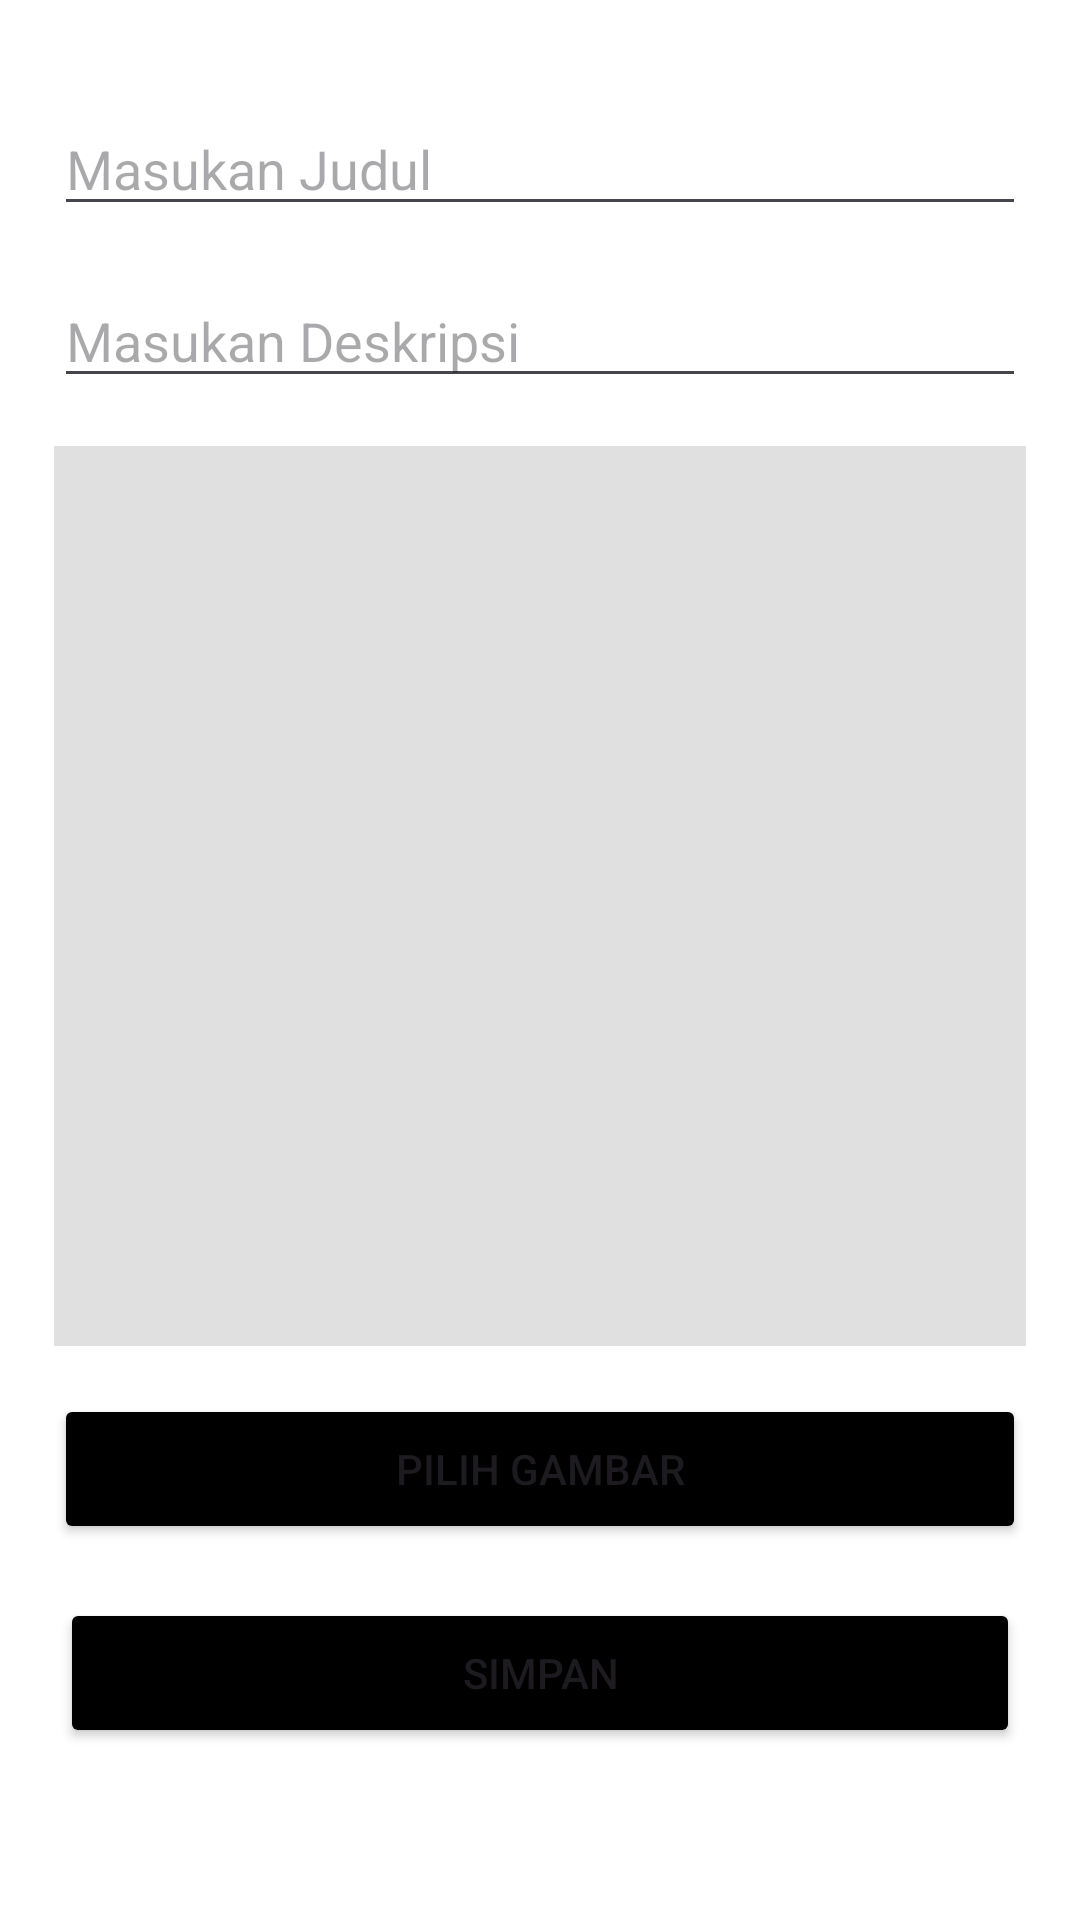

Produce the Android XML layout that renders to this screen, including the resource entries it uses.
<!-- AndroidManifest.xml: application theme AppTheme -->
<!-- res/layout/activity_news_add.xml -->
<?xml version="1.0" encoding="utf-8"?>
<androidx.constraintlayout.widget.ConstraintLayout xmlns:android="http://schemas.android.com/apk/res/android"
    xmlns:app="http://schemas.android.com/apk/res-auto"
    xmlns:tools="http://schemas.android.com/tools"
    android:id="@+id/main"
    android:layout_width="match_parent"
    android:layout_height="match_parent"
    tools:context=".NewsAdd"
    tools:ignore="HardcodedText">

    <LinearLayout
        android:layout_width="match_parent"
        android:layout_height="wrap_content"
        android:layout_margin="10dp"
        android:orientation="vertical"
        tools:ignore="MissingConstraints">

        <ImageView
            android:id="@+id/btnBack"
            android:layout_width="wrap_content"
            android:layout_height="wrap_content"
            android:layout_marginTop="16dp"
            android:layout_marginBottom="10dp"
            android:contentDescription="@string/var_contdesc"
            app:layout_constraintBottom_toTopOf="@+id/titleAdd"
            app:layout_constraintStart_toStartOf="parent"
            app:layout_constraintTop_toTopOf="parent"
            app:srcCompat="@drawable/ic_back"
            app:tint="@android:color/black" />

        <EditText
            android:id="@+id/titleAdd"
            android:layout_width="match_parent"
            android:layout_height="wrap_content"
            android:layout_margin="8dp"
            android:hint="Masukan Judul" />

        <EditText
            android:id="@+id/descAdd"
            android:layout_width="match_parent"
            android:layout_height="wrap_content"
            android:layout_margin="8dp"
            android:hint="Masukan Deskripsi" />

        <ImageView
            android:id="@+id/imageView"
            android:layout_width="match_parent"
            android:layout_height="300dp"
            android:layout_margin="8dp"
            android:background="#E0E0E0"
            android:contentDescription="Gambar yang dipilih" />

        <Button
            android:id="@+id/btnChooseImage"
            android:layout_width="match_parent"
            android:layout_height="50dp"
            android:layout_margin="8dp"
            android:backgroundTint="@color/black"
            android:text="Pilih Gambar" />

        <Button
            android:id="@+id/btnAdd"
            android:layout_width="match_parent"
            android:layout_height="50dp"
            android:layout_margin="10dp"
            android:backgroundTint="@color/black"
            android:text="Simpan" />

    </LinearLayout>

</androidx.constraintlayout.widget.ConstraintLayout>
<!-- resources referenced by this layout -->
<resources>
  <color name="black">#FF000000</color>
  <style name="AppTheme" parent="Theme.Material3.Light.NoActionBar">
          <item name="android:windowBackground">@color/white</item>
          <item name="android:statusBarColor">@color/white</item>
      </style>
  <color name="white">#FFFFFFFF</color>
</resources>
